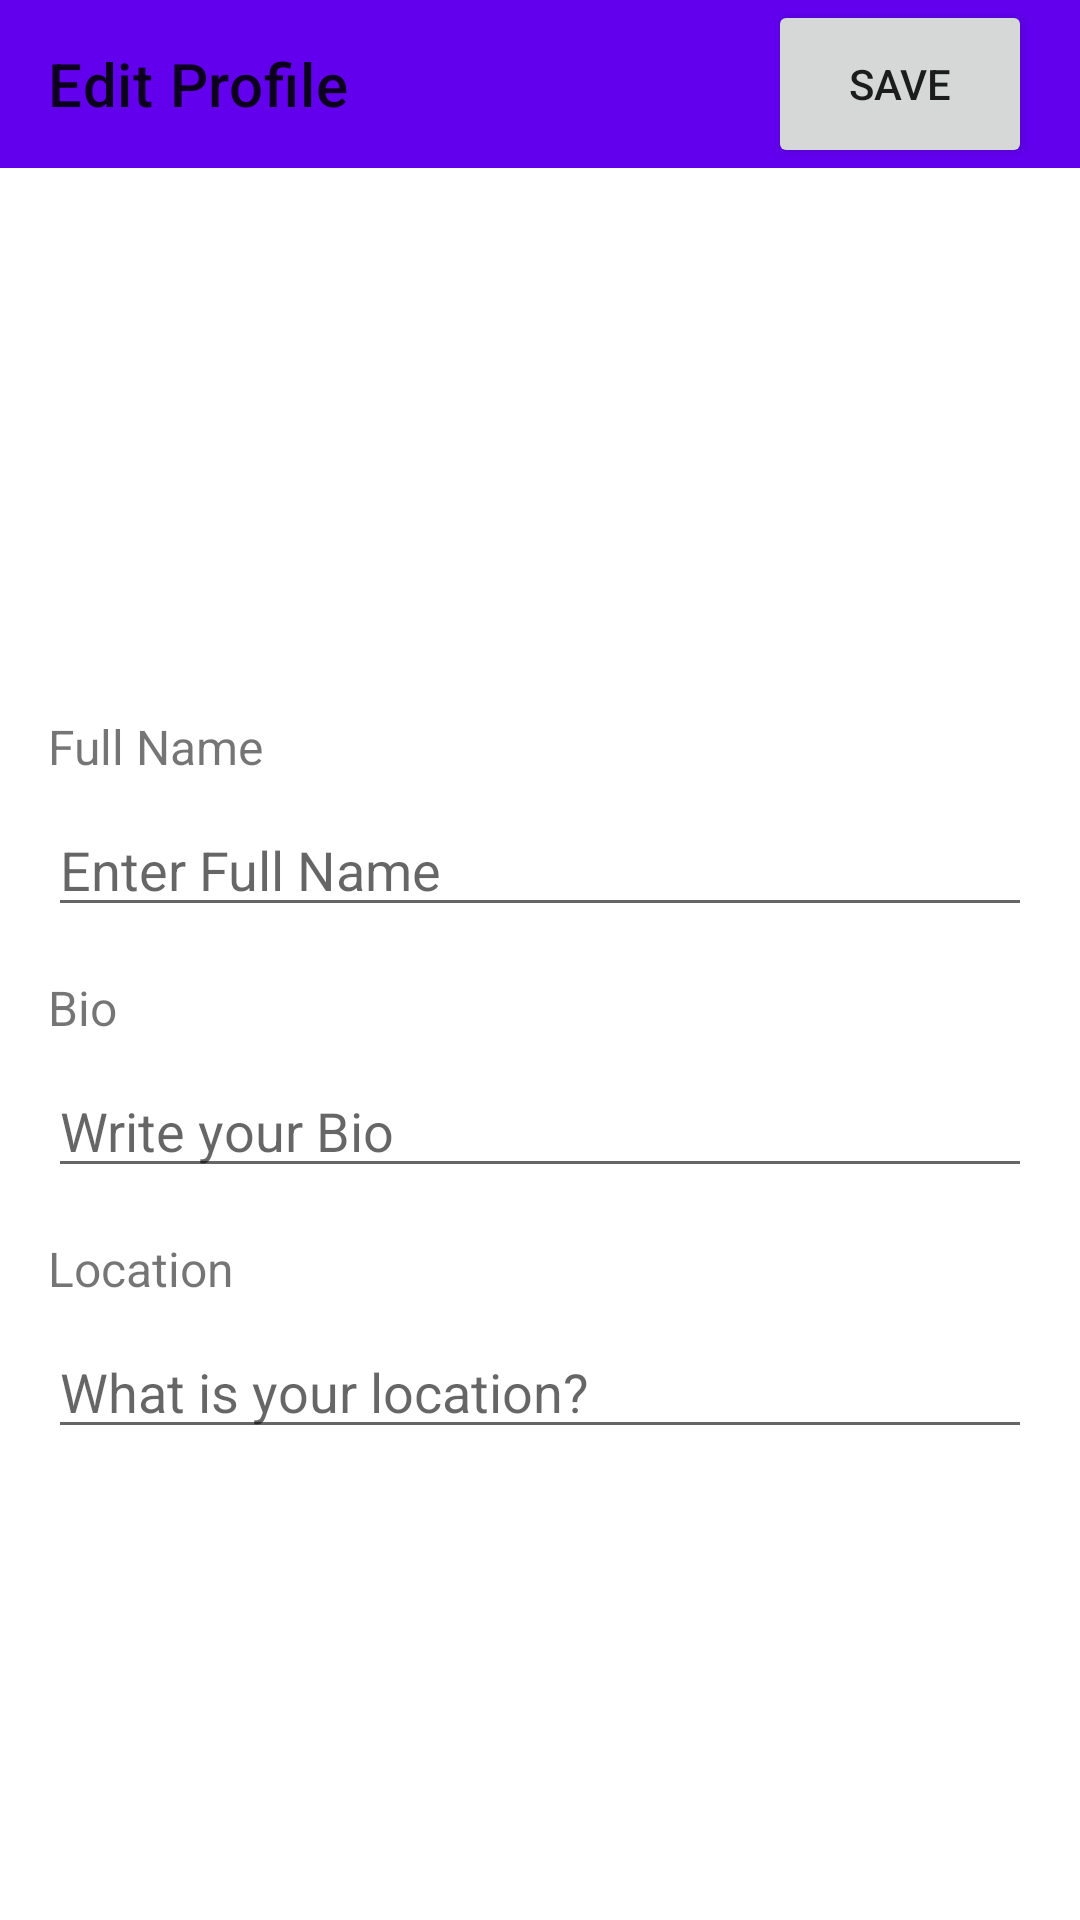

Layout XML and referenced resources for this Android screen:
<!-- AndroidManifest.xml: application theme Theme.TechCognitoSocial -->
<!-- res/layout/fragment_edit_profile.xml -->
<?xml version="1.0" encoding="utf-8"?>
<androidx.constraintlayout.widget.ConstraintLayout
    xmlns:android="http://schemas.android.com/apk/res/android"
    xmlns:tools="http://schemas.android.com/tools"
    android:layout_width="match_parent"
    android:layout_height="match_parent"
    xmlns:app="http://schemas.android.com/apk/res-auto"
    tools:context=".ui.main.profile.EditProfileFragment">


    <com.google.android.material.appbar.AppBarLayout
        android:id="@+id/appbar"
        android:layout_width="match_parent"
        android:layout_height="?attr/actionBarSize"
        app:layout_constraintEnd_toEndOf="parent"
        app:layout_constraintHorizontal_bias="0.5"
        app:layout_constraintStart_toStartOf="parent"
        app:layout_constraintTop_toTopOf="parent">

        <com.google.android.material.appbar.MaterialToolbar
            android:id="@+id/toolbar"
            android:layout_width="match_parent"
            android:layout_height="match_parent"
            app:navigationIcon="@drawable/ic_arrow_back"
            app:title="Edit Profile">

            <Button
                android:id="@+id/saveProfileButton"
                android:layout_width="wrap_content"
                android:layout_height="match_parent"
                android:layout_marginEnd="16dp"
                android:text="@string/save"
                android:layout_gravity="end"/>

        </com.google.android.material.appbar.MaterialToolbar>
    </com.google.android.material.appbar.AppBarLayout>

    <com.google.android.material.imageview.ShapeableImageView
        android:id="@+id/userProfilePicImageView"
        android:layout_width="150dp"
        android:layout_height="150dp"
        android:layout_marginTop="16dp"
        android:background="@color/white"
        android:scaleType="centerCrop"
        app:layout_constraintEnd_toEndOf="parent"
        app:layout_constraintHorizontal_bias="0.555"
        app:layout_constraintStart_toStartOf="parent"
        app:layout_constraintTop_toBottomOf="@+id/appbar"
        app:shapeAppearance="@style/ShapeAppearance.App.CircleImageView"
        tools:srcCompat="@tools:sample/avatars" />

    <ImageView
        android:id="@+id/addPhotoIcon"
        android:layout_width="45dp"
        android:layout_height="45dp"
        android:src="@drawable/ic_add_photo"
        app:layout_constraintBottom_toBottomOf="@+id/userProfilePicImageView"
        app:layout_constraintEnd_toEndOf="@+id/userProfilePicImageView" />

    <TextView
        android:id="@+id/fullNameLabel"
        android:layout_width="wrap_content"
        android:layout_height="wrap_content"
        android:layout_marginStart="16dp"
        android:layout_marginTop="16dp"
        android:text="@string/full_name"
        android:textSize="16sp"
        app:layout_constraintStart_toStartOf="parent"
        app:layout_constraintTop_toBottomOf="@+id/userProfilePicImageView" />

    <EditText
        android:id="@+id/profileFullNameEditTextView"
        android:layout_width="0dp"
        android:layout_height="wrap_content"
        android:layout_marginTop="8dp"
        android:layout_marginEnd="16dp"
        android:ems="10"
        android:hint="@string/enter_full_name"
        android:inputType="textPersonName"
        android:maxLines="1"
        app:layout_constraintEnd_toEndOf="parent"
        app:layout_constraintStart_toStartOf="@+id/fullNameLabel"
        app:layout_constraintTop_toBottomOf="@+id/fullNameLabel" />

    <TextView
        android:id="@+id/bioLabel"
        android:layout_width="wrap_content"
        android:layout_height="wrap_content"
        android:layout_marginTop="16dp"
        android:text="@string/bio"
        android:textSize="16sp"
        app:layout_constraintStart_toStartOf="@+id/profileFullNameEditTextView"
        app:layout_constraintTop_toBottomOf="@+id/profileFullNameEditTextView" />

    <EditText
        android:id="@+id/profileBioEditTextView"
        android:layout_width="0dp"
        android:layout_height="wrap_content"
        android:layout_marginTop="8dp"
        android:layout_marginEnd="16dp"
        android:ems="10"
        android:hint="@string/write_your_bio"
        android:inputType="textPersonName"
        app:layout_constraintEnd_toEndOf="parent"
        app:layout_constraintStart_toStartOf="@+id/bioLabel"
        app:layout_constraintTop_toBottomOf="@+id/bioLabel" />

    <TextView
        android:id="@+id/locationLabel"
        android:layout_width="wrap_content"
        android:layout_height="wrap_content"
        android:layout_marginTop="16dp"
        android:text="@string/location"
        android:textSize="16sp"
        app:layout_constraintStart_toStartOf="@+id/profileBioEditTextView"
        app:layout_constraintTop_toBottomOf="@+id/profileBioEditTextView" />

    <EditText
        android:id="@+id/profileLocationEditTextView"
        android:layout_width="0dp"
        android:layout_height="wrap_content"
        android:layout_marginTop="8dp"
        android:layout_marginEnd="16dp"
        android:ems="10"
        android:hint="@string/what_is_your_location"
        android:inputType="textPersonName"
        app:layout_constraintEnd_toEndOf="parent"
        app:layout_constraintStart_toStartOf="@+id/locationLabel"
        app:layout_constraintTop_toBottomOf="@+id/locationLabel" />


</androidx.constraintlayout.widget.ConstraintLayout>
<!-- resources referenced by this layout -->
<resources>
  <!-- drawable ic_add_photo (drawable) -->
  <vector xmlns:android="http://schemas.android.com/apk/res/android"
      android:width="24dp"
      android:height="24dp"
      android:viewportWidth="24"
      android:viewportHeight="24"
      android:tint="@color/white">
    <path
        android:fillColor="@android:color/white"
        android:pathData="M3,4V1h2v3h3v2H5v3H3V6H0V4H3zM6,10V7h3V4h7l1.83,2H21c1.1,0 2,0.9 2,2v12c0,1.1 -0.9,2 -2,2H5c-1.1,0 -2,-0.9 -2,-2V10H6zM13,19c2.76,0 5,-2.24 5,-5s-2.24,-5 -5,-5s-5,2.24 -5,5S10.24,19 13,19zM9.8,14c0,1.77 1.43,3.2 3.2,3.2s3.2,-1.43 3.2,-3.2s-1.43,-3.2 -3.2,-3.2S9.8,12.23 9.8,14z"/>
  </vector>
  <string name="bio">Bio</string>
  <string name="enter_full_name">Enter Full Name</string>
  <string name="full_name">Full Name</string>
  <string name="location">Location</string>
  <string name="save">Save</string>
  <string name="what_is_your_location">What is your location?</string>
  <string name="write_your_bio">Write your Bio</string>
  <style name="ShapeAppearance.App.CircleImageView" parent="ShapeAppearance.MaterialComponents.LargeComponent">
          <item name="cornerFamily">rounded</item>
          <item name="cornerSize">50%</item>
      </style>
  <style name="Theme.TechCognitoSocial" parent="Theme.MaterialComponents.DayNight.NoActionBar">
          
          <item name="colorPrimary">@color/purple_500</item>
          <item name="colorPrimaryVariant">@color/purple_700</item>
          <item name="colorOnPrimary">@color/white</item>
          
          <item name="colorSecondary">@color/teal_200</item>
          <item name="colorSecondaryVariant">@color/teal_700</item>
          <item name="colorOnSecondary">@color/black</item>
          
          <item name="android:statusBarColor" tools:targetApi="l">?attr/colorPrimaryVariant</item>
          
      </style>
  <!-- not gathered from this repository: default colours our renderer supplied (Android Studio template values) -->
  <color name="purple_500">#FF6200EE</color>
  <color name="purple_700">#FF3700B3</color>
  <color name="teal_200">#FF03DAC5</color>
  <color name="teal_700">#FF018786</color>
  <color name="black">#FF000000</color>
  <color name="white">#FFFFFFFF</color>
</resources>
